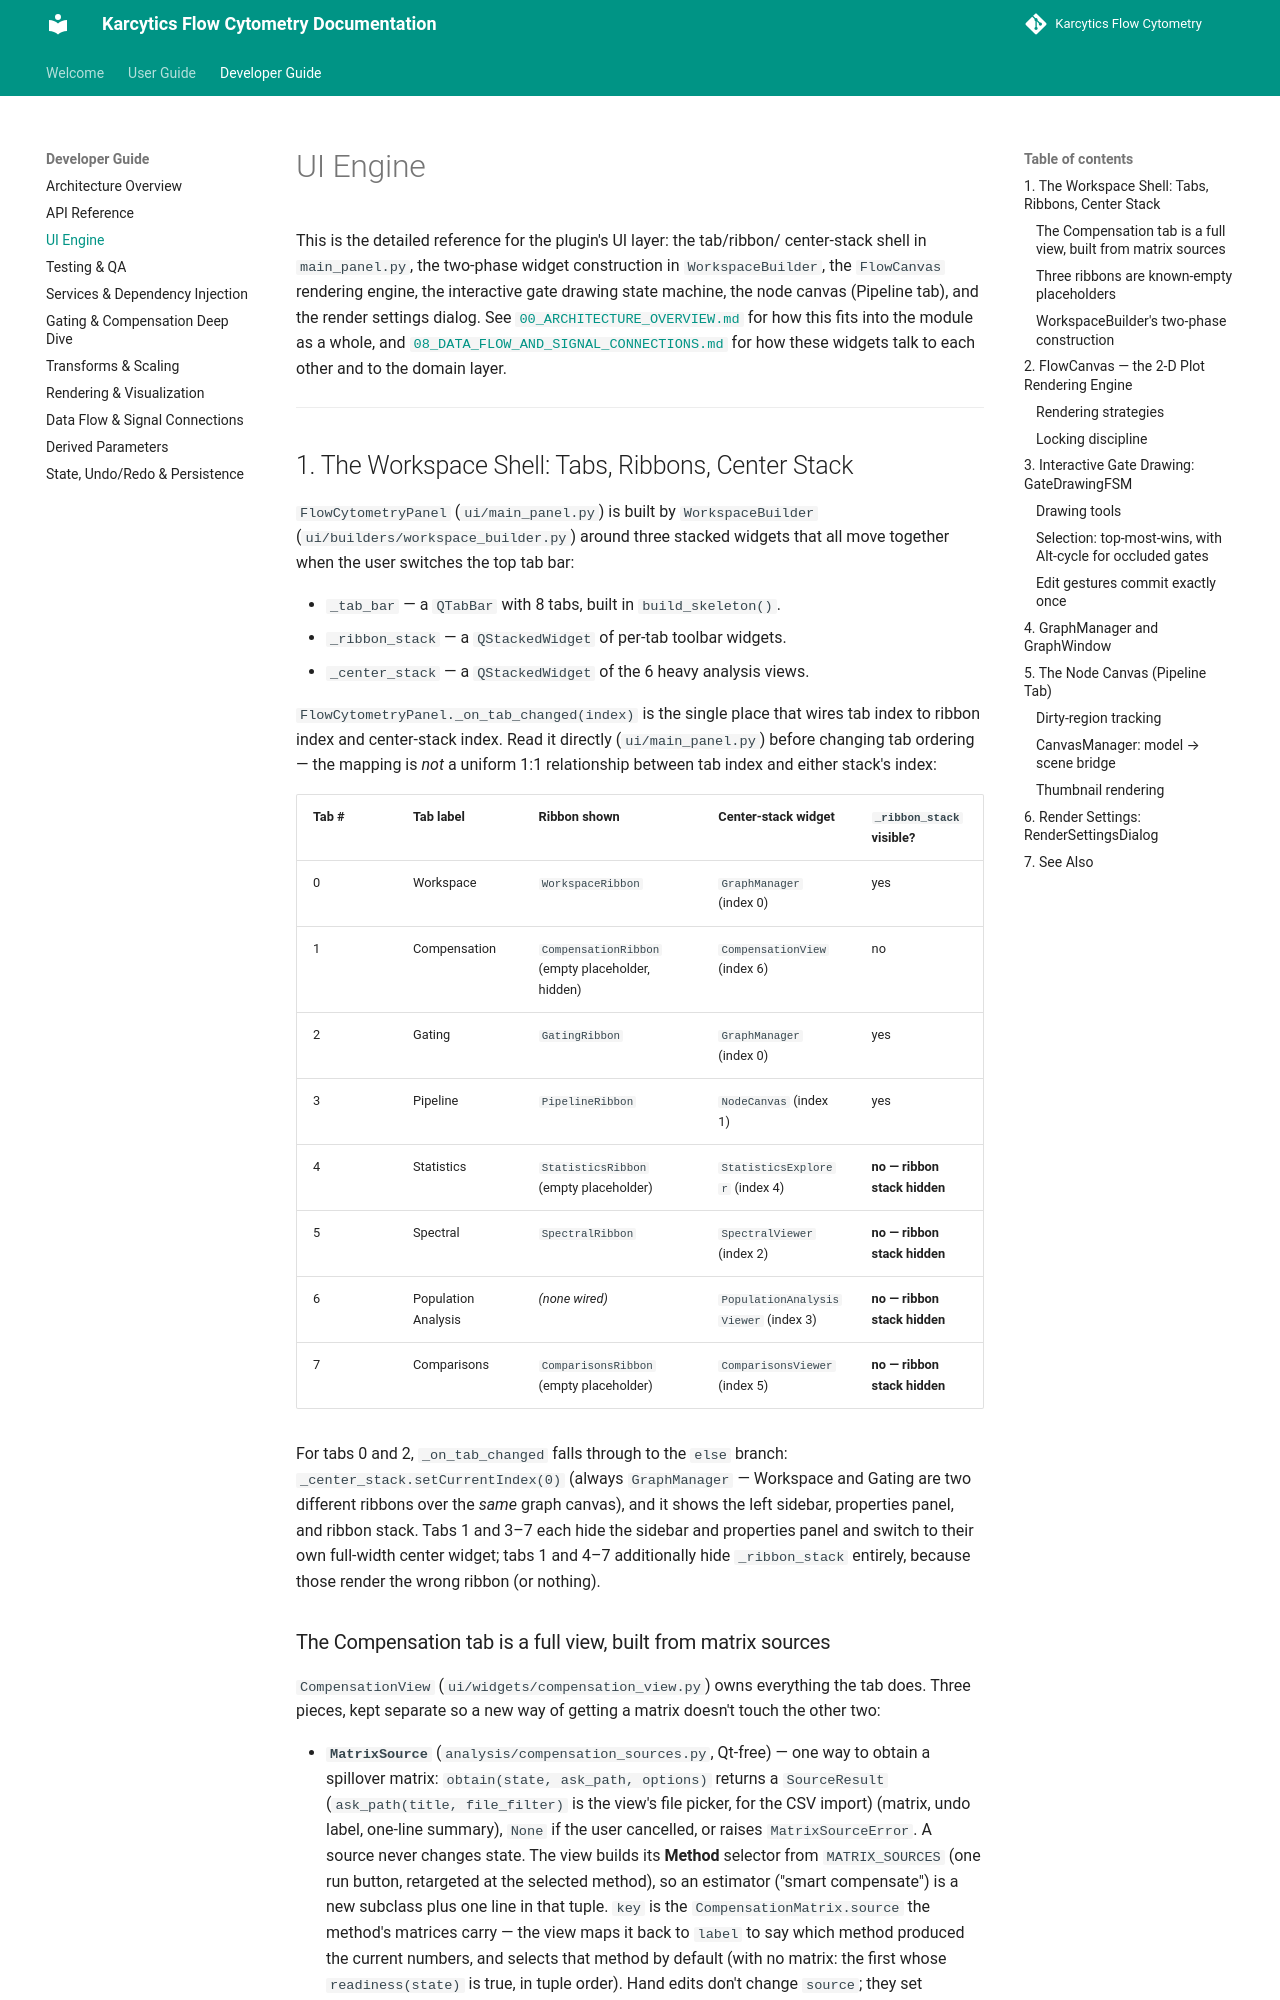

repository: KalaimaranB/Karcytics-flow-cytometry · page: developer/02_UI_ENGINE/index.html · generator: mkdocs

# UI Engine

This is the detailed reference for the plugin's UI layer: the tab/ribbon/
center-stack shell in `main_panel.py`, the two-phase widget construction in
`WorkspaceBuilder`, the `FlowCanvas` rendering engine, the interactive gate
drawing state machine, the node canvas (Pipeline tab), and the render
settings dialog. See [`00_ARCHITECTURE_OVERVIEW.md`](00_ARCHITECTURE_OVERVIEW.md)
for how this fits into the module as a whole, and
[`08_DATA_FLOW_AND_SIGNAL_CONNECTIONS.md`](08_DATA_FLOW_AND_SIGNAL_CONNECTIONS.md)
for how these widgets talk to each other and to the domain layer.

---

## 1. The Workspace Shell: Tabs, Ribbons, Center Stack

`FlowCytometryPanel` (`ui/main_panel.py`) is built by `WorkspaceBuilder`
(`ui/builders/workspace_builder.py`) around three stacked widgets that all
move together when the user switches the top tab bar:

- `_tab_bar` — a `QTabBar` with 8 tabs, built in `build_skeleton()`.
- `_ribbon_stack` — a `QStackedWidget` of per-tab toolbar widgets.
- `_center_stack` — a `QStackedWidget` of the 6 heavy analysis views.

`FlowCytometryPanel._on_tab_changed(index)` is the single place that wires
tab index to ribbon index and center-stack index. Read it directly
(`ui/main_panel.py`) before changing tab ordering — the mapping is *not*
a uniform 1:1 relationship between tab index and either stack's index:

| Tab # | Tab label | Ribbon shown | Center-stack widget | `_ribbon_stack` visible? |
|---|---|---|---|---|
| 0 | Workspace | `WorkspaceRibbon` | `GraphManager` (index 0) | yes |
| 1 | Compensation | `CompensationRibbon` (empty placeholder, hidden) | `CompensationView` (index 6) | no |
| 2 | Gating | `GatingRibbon` | `GraphManager` (index 0) | yes |
| 3 | Pipeline | `PipelineRibbon` | `NodeCanvas` (index 1) | yes |
| 4 | Statistics | `StatisticsRibbon` (empty placeholder) | `StatisticsExplorer` (index 4) | **no — ribbon stack hidden** |
| 5 | Spectral | `SpectralRibbon` | `SpectralViewer` (index 2) | **no — ribbon stack hidden** |
| 6 | Population Analysis | *(none wired)* | `PopulationAnalysisViewer` (index 3) | **no — ribbon stack hidden** |
| 7 | Comparisons | `ComparisonsRibbon` (empty placeholder) | `ComparisonsViewer` (index 5) | **no — ribbon stack hidden** |

For tabs 0 and 2, `_on_tab_changed` falls through to the `else` branch:
`_center_stack.setCurrentIndex(0)` (always `GraphManager` — Workspace and
Gating are two different ribbons over the *same* graph canvas), and it shows
the left sidebar, properties panel, and ribbon stack. Tabs 1 and 3–7 each
hide the sidebar and properties panel and switch to their own full-width
center widget; tabs 1 and 4–7 additionally hide `_ribbon_stack` entirely,
because those render the wrong ribbon (or nothing).
